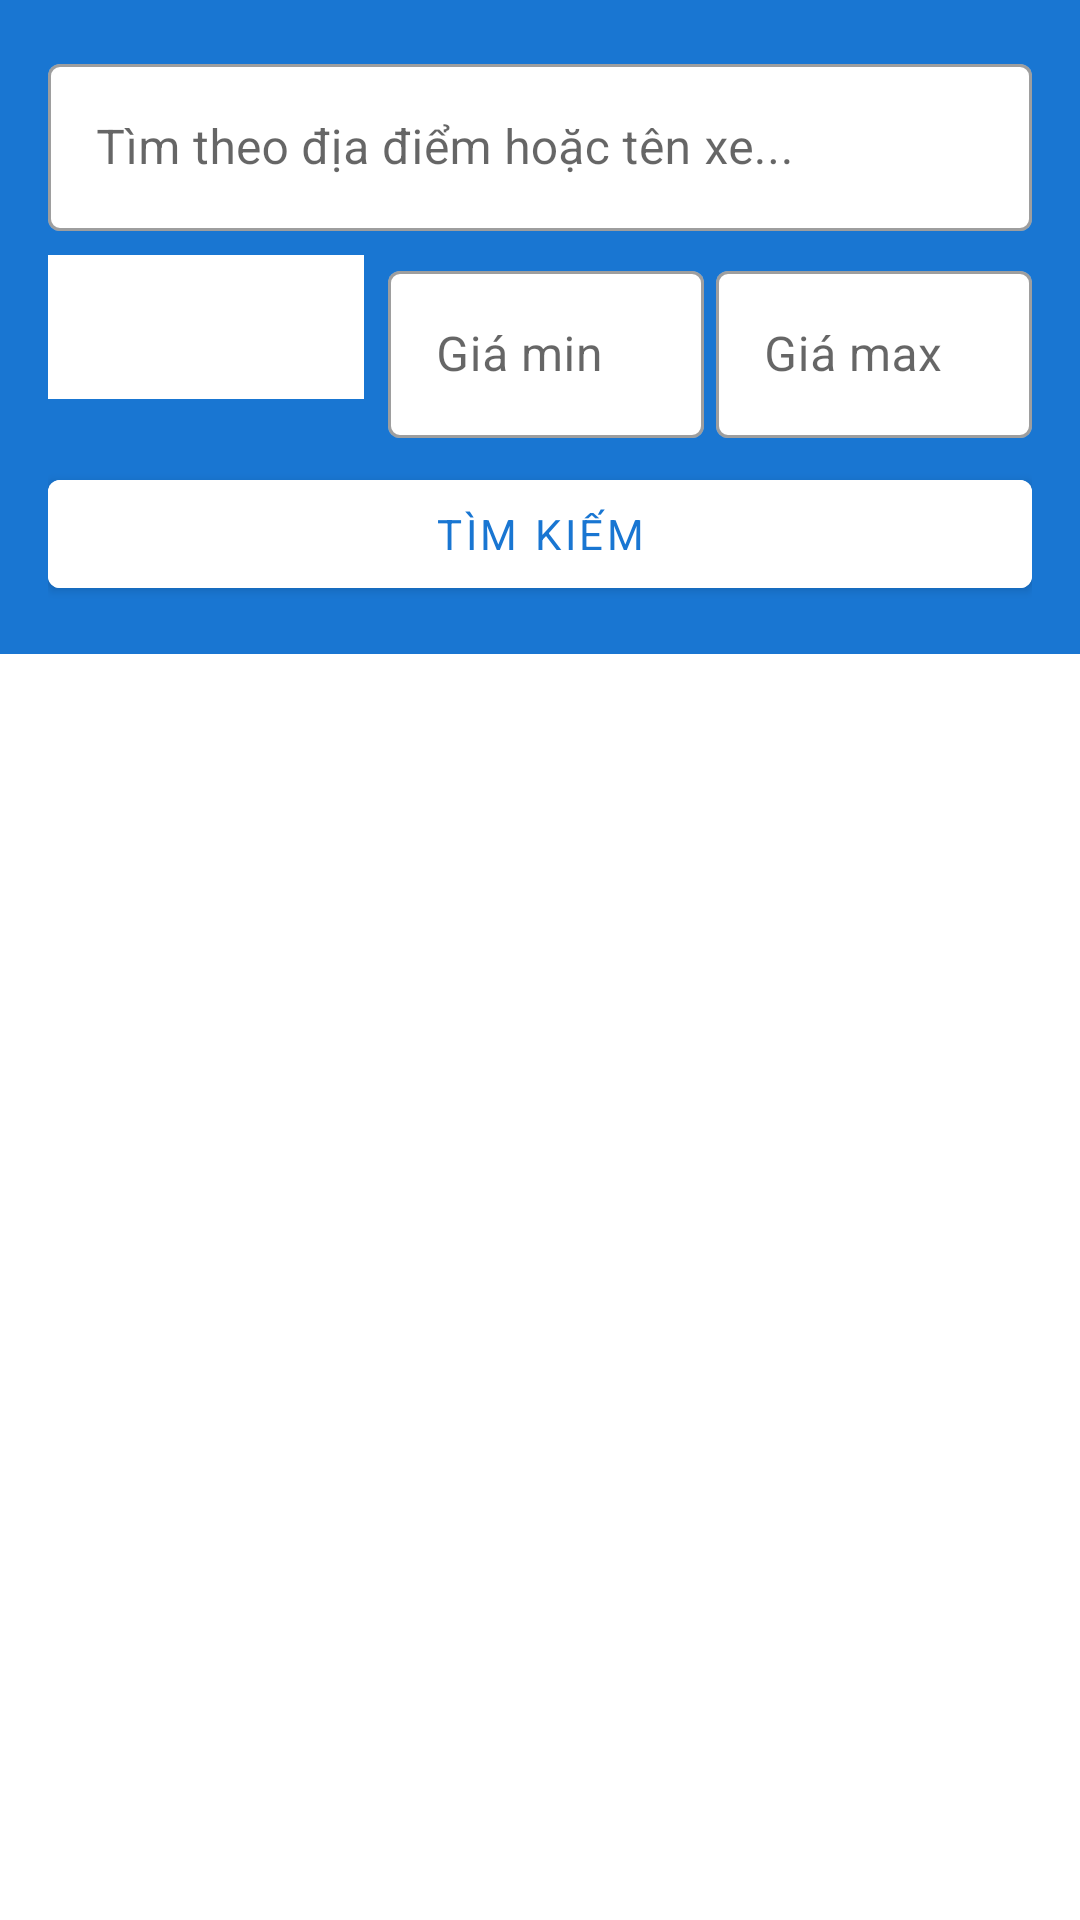

The Android layout XML behind this screen, and the referenced resources:
<!-- AndroidManifest.xml: application theme Theme.CarRentingApp -->
<!-- res/layout/fragment_search.xml -->
<?xml version="1.0" encoding="utf-8"?>
<LinearLayout xmlns:android="http://schemas.android.com/apk/res/android"
    xmlns:app="http://schemas.android.com/apk/res-auto"
    android:layout_width="match_parent" android:layout_height="match_parent"
    android:orientation="vertical" android:background="@color/white">

    <LinearLayout android:layout_width="match_parent" android:layout_height="wrap_content"
        android:orientation="vertical" android:padding="16dp"
        android:background="@color/primary">

        <com.google.android.material.textfield.TextInputLayout
            style="@style/Widget.MaterialComponents.TextInputLayout.OutlinedBox"
            android:layout_width="match_parent" android:layout_height="wrap_content"
            android:hint="Tìm theo địa điểm hoặc tên xe..."
            app:boxBackgroundColor="@color/white">
            <com.google.android.material.textfield.TextInputEditText
                android:id="@+id/et_search"
                android:layout_width="match_parent" android:layout_height="wrap_content"
                android:imeOptions="actionSearch" android:inputType="text"/>
        </com.google.android.material.textfield.TextInputLayout>

        <LinearLayout android:layout_width="match_parent" android:layout_height="wrap_content"
            android:orientation="horizontal" android:layout_marginTop="8dp">

            <Spinner android:id="@+id/spinner_type"
                android:layout_width="0dp" android:layout_height="48dp"
                android:layout_weight="1" android:background="@color/white"
                android:layout_marginEnd="8dp" android:padding="8dp"/>

            <com.google.android.material.textfield.TextInputLayout
                style="@style/Widget.MaterialComponents.TextInputLayout.OutlinedBox"
                android:layout_width="0dp" android:layout_height="wrap_content"
                android:layout_weight="1" android:hint="Giá min"
                app:boxBackgroundColor="@color/white" android:layout_marginEnd="4dp">
                <com.google.android.material.textfield.TextInputEditText
                    android:id="@+id/et_min_price"
                    android:layout_width="match_parent" android:layout_height="wrap_content"
                    android:inputType="numberDecimal"/>
            </com.google.android.material.textfield.TextInputLayout>

            <com.google.android.material.textfield.TextInputLayout
                style="@style/Widget.MaterialComponents.TextInputLayout.OutlinedBox"
                android:layout_width="0dp" android:layout_height="wrap_content"
                android:layout_weight="1" android:hint="Giá max"
                app:boxBackgroundColor="@color/white">
                <com.google.android.material.textfield.TextInputEditText
                    android:id="@+id/et_max_price"
                    android:layout_width="match_parent" android:layout_height="wrap_content"
                    android:inputType="numberDecimal"/>
            </com.google.android.material.textfield.TextInputLayout>
        </LinearLayout>

        <com.google.android.material.button.MaterialButton
            android:id="@+id/btn_search"
            android:layout_width="match_parent" android:layout_height="48dp"
            android:text="Tìm kiếm" android:layout_marginTop="8dp"
            android:backgroundTint="@color/white" android:textColor="@color/primary"/>
    </LinearLayout>

    <FrameLayout android:layout_width="match_parent" android:layout_height="match_parent">
        <androidx.recyclerview.widget.RecyclerView android:id="@+id/rv_cars"
            android:layout_width="match_parent" android:layout_height="match_parent"
            android:padding="8dp" android:clipToPadding="false"/>

        <TextView android:id="@+id/tv_no_result"
            android:layout_width="wrap_content" android:layout_height="wrap_content"
            android:layout_gravity="center" android:text="Không tìm thấy xe"
            android:textSize="16sp" android:textColor="@color/gray" android:visibility="gone"/>

        <ProgressBar android:id="@+id/progress_bar"
            android:layout_width="wrap_content" android:layout_height="wrap_content"
            android:layout_gravity="center" android:visibility="gone"/>
    </FrameLayout>
</LinearLayout>
<!-- resources referenced by this layout -->
<resources>
  <color name="gray">#9E9E9E</color>
  <color name="primary">#1976D2</color>
  <color name="white">#FFFFFF</color>
  <style name="Theme.CarRentingApp" parent="Theme.MaterialComponents.Light.NoActionBar">
          <item name="colorPrimary">@color/primary</item>
          <item name="colorPrimaryDark">@color/primary_dark</item>
          <item name="colorAccent">@color/accent</item>
          <item name="colorError">@color/error</item>
          <item name="android:fontFamily">sans-serif</item>
      </style>
  <color name="primary_dark">#1565C0</color>
  <color name="accent">#FF6F00</color>
  <color name="error">#B00020</color>
</resources>
